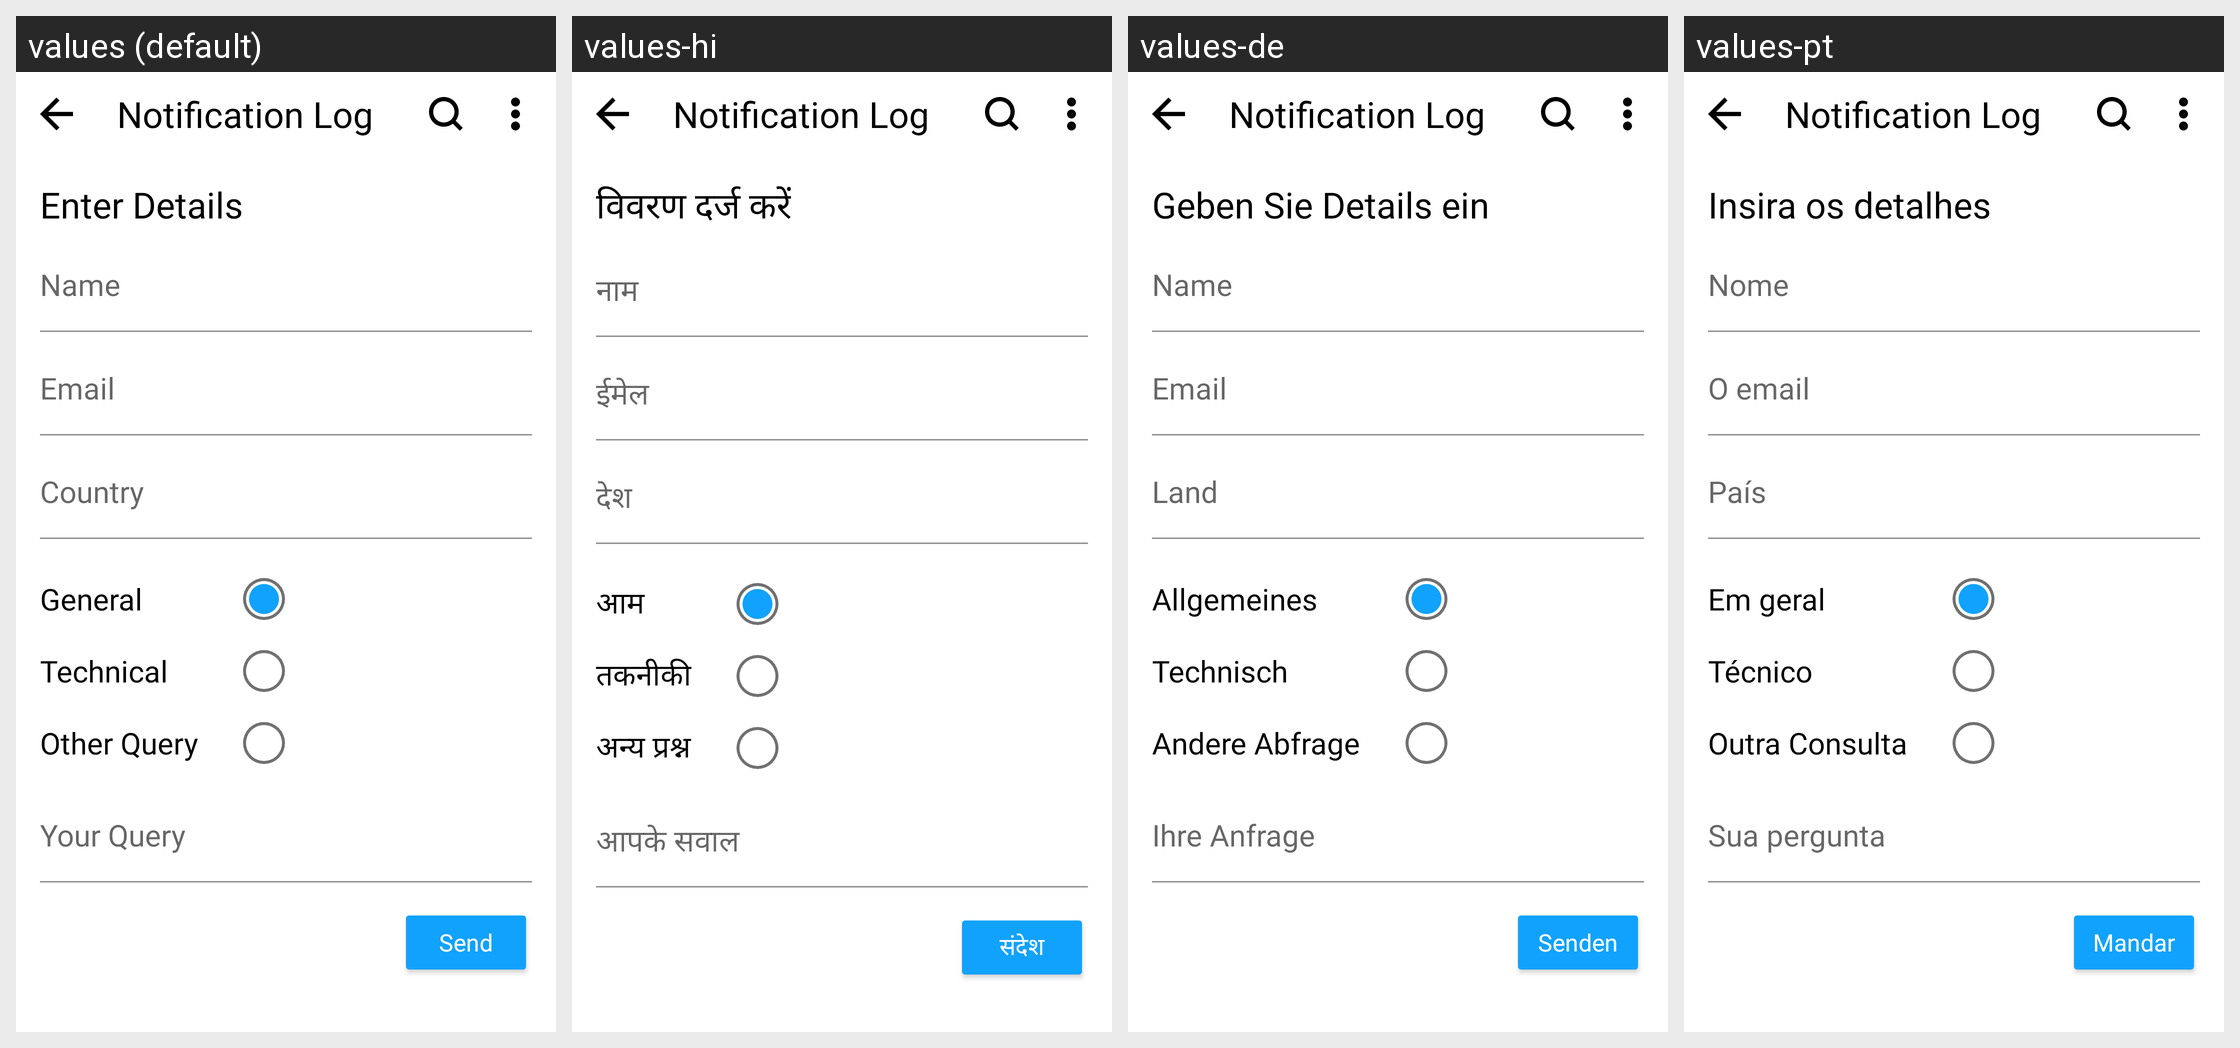

Here is an Android app screen in its default locale and in the app's own translations. Write out the translated-string differences for the strings that appear on this screen.
Android screen res/layout/activity_help.xml rendered under 4 locales, left to right: values (default), values-hi, values-de, values-pt. Device: Nexus 5 (rendered at 1080×1920; each locale shown at half size, 540×960, under a caption strip naming it); theme HomeTheme.
Strings drawn on this screen, with the default value and each locale's value (text and hints the layout hard-codes, and strings that could not be matched under every locale, appear in the picture but are not listed):

enter_details
  values: Enter Details
  values-hi: विवरण दर्ज करें
  values-de: Geben Sie Details ein
  values-pt: Insira os detalhes

hint_name
  values: Name
  values-hi: नाम
  values-de: Name
  values-pt: Nome

hint_email
  values: Email
  values-hi: ईमेल
  values-de: Email
  values-pt: O email

hint_country
  values: Country
  values-hi: देश
  values-de: Land
  values-pt: País

query_general
  values: General
  values-hi: आम
  values-de: Allgemeines
  values-pt: Em geral

query_technical
  values: Technical
  values-hi: तकनीकी
  values-de: Technisch
  values-pt: Técnico

other_query
  values: Other Query
  values-hi: अन्य प्रश्न
  values-de: Andere Abfrage
  values-pt: Outra Consulta

your_query
  values: Your Query
  values-hi: आपके सवाल
  values-de: Ihre Anfrage
  values-pt: Sua pergunta

send
  values: Send
  values-hi: संदेश
  values-de: Senden
  values-pt: Mandar

app_name
  values: Notification Log
  values-hi: Notification Log  [not translated; the default value is used]
  values-de: Notification Log  [not translated; the default value is used]
  values-pt: Notification Log  [not translated; the default value is used]
